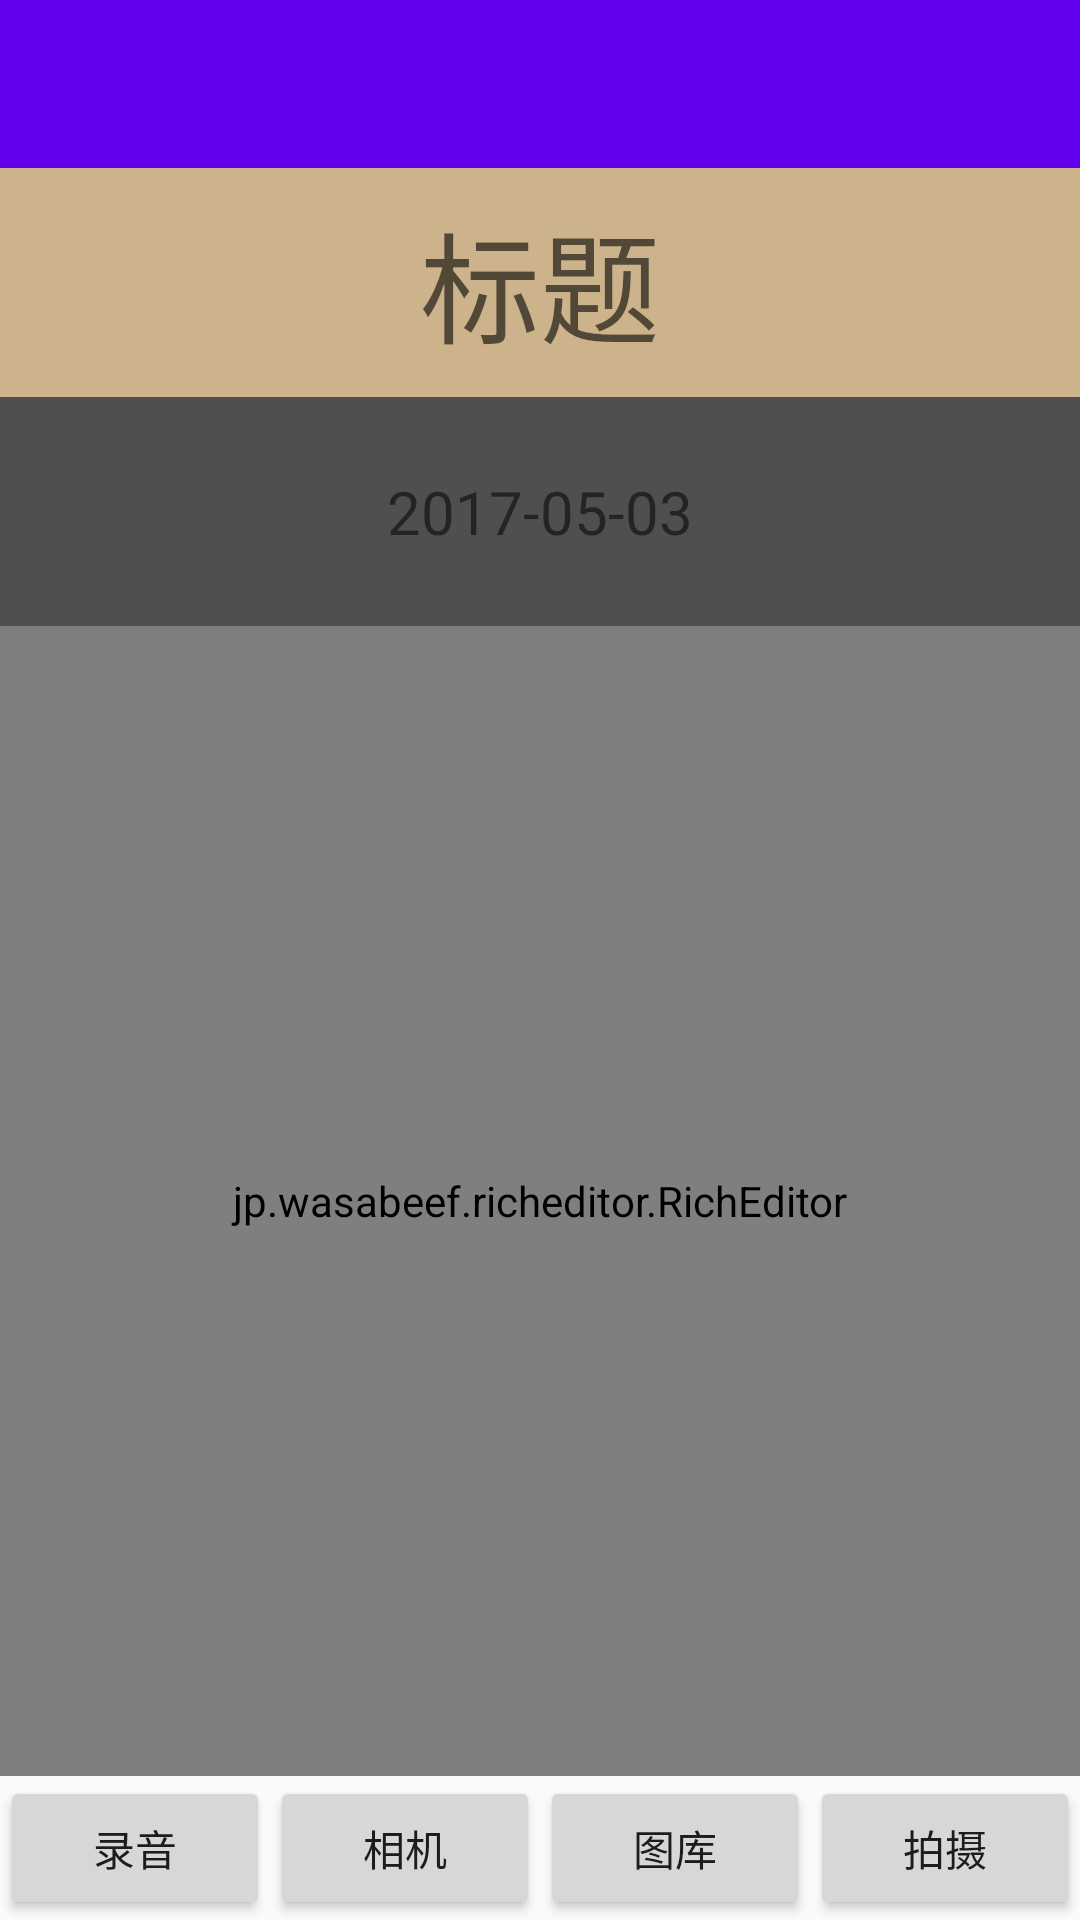

Write the Android layout XML for this screen, with the resource values it uses.
<!-- AndroidManifest.xml: application theme AppTheme -->
<!-- res/layout/activity_add_diaty.xml -->
<?xml version="1.0" encoding="utf-8"?>
<LinearLayout
    xmlns:android="http://schemas.android.com/apk/res/android"
    xmlns:tools="http://schemas.android.com/tools"
    xmlns:app="http://schemas.android.com/apk/res-auto"
    android:id="@+id/activity_add_diaty"
    android:layout_width="match_parent"
    android:layout_height="match_parent"
    android:orientation="vertical"
    tools:context="com.example.administrator.diaryproject.ui.AddDiaty">

    <android.support.v7.widget.Toolbar
        android:id="@+id/add_diary_toolbar"
        android:layout_width="match_parent"
        android:layout_height="?attr/actionBarSize"
        android:background="?attr/colorPrimary"
        android:theme="@style/ThemeOverlay.AppCompat.Dark.ActionBar"
        app:popupTheme="@style/ThemeOverlay.AppCompat.Light"
        />

    <EditText
        android:layout_width="match_parent"
        android:layout_height="0dp"
        android:layout_weight="1"
        android:id="@+id/edit_title"
        android:hint="标题"
        android:gravity="center"
        android:background="#CDB38B"
        android:textSize="40sp"
        />
    <TextView
        android:layout_width="match_parent"
        android:layout_height="0dp"
        android:layout_weight="1"
        android:text="2017-05-03"
        android:textSize="20sp"
        android:gravity="center"
        android:background="#4F4F4F"
        android:id="@+id/text_view_time"
        />
    <jp.wasabeef.richeditor.RichEditor
        android:layout_width="match_parent"
        android:layout_height="0dp"
        android:layout_weight="5"
        android:id="@+id/edit_content"
        android:background="#8B4726"
        android:textSize="20sp"
        >

    </jp.wasabeef.richeditor.RichEditor>
    
        
        
        
        
        
        

        
    <LinearLayout
        android:layout_width="match_parent"
        android:layout_height="wrap_content"
        android:orientation="horizontal"
        >
        <Button
            android:id="@+id/btn_auido"
            android:text="录音"
            android:layout_width="0dp"
            android:layout_weight="1"
            android:layout_height="wrap_content"/>
        <Button
            android:id="@+id/btn_camera"
            android:text="相机"
            android:layout_width="0dp"
            android:layout_weight="1"
            android:layout_height="wrap_content"/>
        <Button
            android:id="@+id/btn_photo"
            android:text="图库"
            android:layout_width="0dp"
            android:layout_weight="1"
            android:layout_height="wrap_content"/>
        <Button
            android:id="@+id/btn_video"
            android:text="拍摄"
            android:layout_width="0dp"
            android:layout_weight="1"
            android:layout_height="wrap_content"/>
    </LinearLayout>

</LinearLayout>
<!-- resources referenced by this layout -->
<resources>
  <style name="AppTheme" parent="Theme.AppCompat.Light.NoActionBar">
          
          <item name="colorPrimary">@color/colorPrimary</item>
          <item name="colorPrimaryDark">@color/colorPrimaryDark</item>
          <item name="colorAccent">@color/colorAccent</item>
      </style>
  <!-- not gathered from this repository: default colours our renderer supplied (Android Studio template values) -->
  <color name="colorPrimary">#FF6200EE</color>
  <color name="colorPrimaryDark">#FF3700B3</color>
  <color name="colorAccent">#FF03DAC5</color>
</resources>
